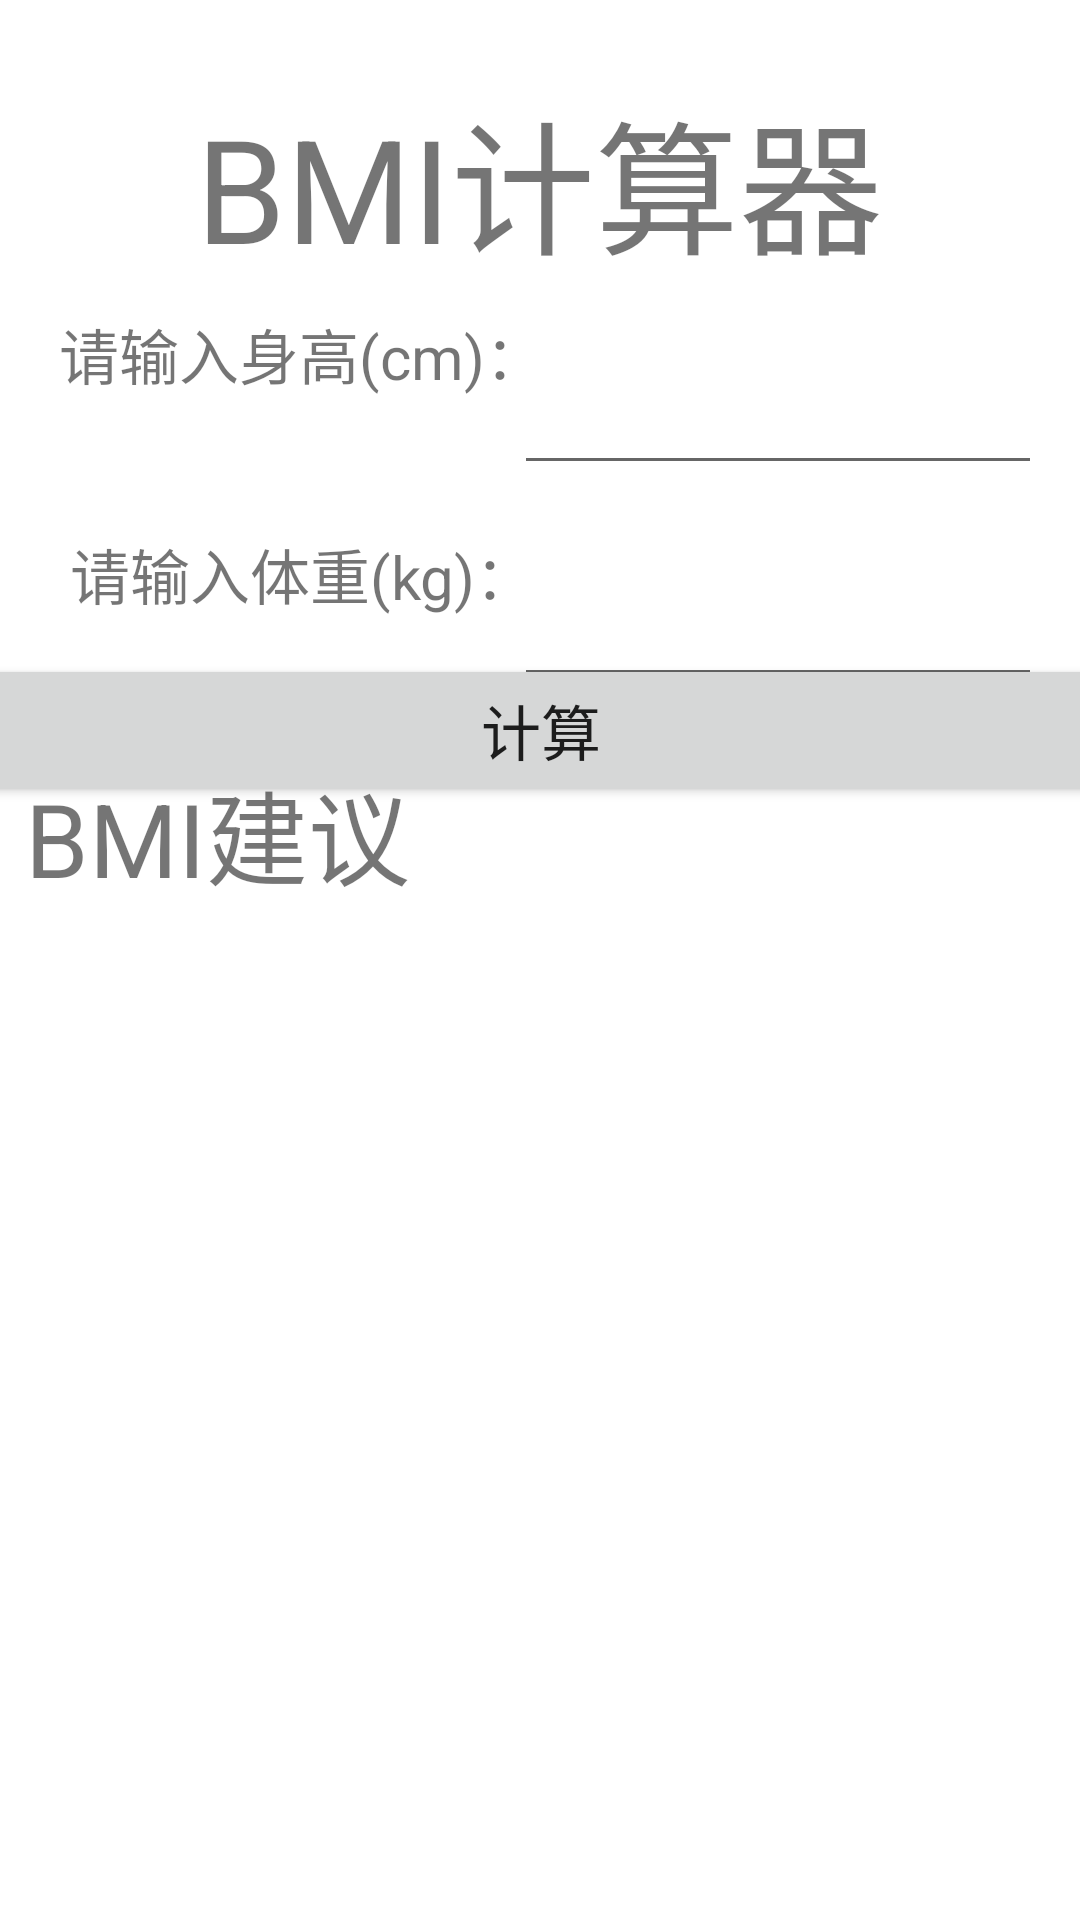

Android layout source for this screen:
<!-- AndroidManifest.xml: application theme Theme.Ept -->
<!-- res/layout/transform.xml -->
<?xml version="1.0" encoding="utf-8"?>
<androidx.constraintlayout.widget.ConstraintLayout xmlns:android="http://schemas.android.com/apk/res/android"
    xmlns:app="http://schemas.android.com/apk/res-auto"
    xmlns:tools="http://schemas.android.com/tools"
    android:layout_width="match_parent"
    android:layout_height="match_parent">

    <TextView
        android:id="@+id/textView"
        android:layout_width="236dp"
        android:layout_height="61dp"
        android:gravity="center"
        android:text="BMI计算器"
        android:textSize="48sp"
        app:layout_constraintBottom_toBottomOf="parent"
        app:layout_constraintEnd_toEndOf="parent"
        app:layout_constraintHorizontal_bias="0.497"
        app:layout_constraintStart_toStartOf="parent"
        app:layout_constraintTop_toTopOf="parent"
        app:layout_constraintVertical_bias="0.044" />

    <EditText
        android:id="@+id/height_input"
        android:layout_width="176dp"
        android:layout_height="69dp"
        android:ems="10"
        android:inputType="textPersonName"
        app:layout_constraintBottom_toBottomOf="parent"
        app:layout_constraintEnd_toEndOf="parent"
        app:layout_constraintHorizontal_bias="0.931"
        app:layout_constraintStart_toStartOf="parent"
        app:layout_constraintTop_toBottomOf="@+id/textView"
        app:layout_constraintVertical_bias="0.013" />

    <EditText
        android:id="@+id/weight_input"
        android:layout_width="176dp"
        android:layout_height="69dp"
        android:ems="10"
        android:inputType="textPersonName"
        app:layout_constraintBottom_toBottomOf="parent"
        app:layout_constraintEnd_toEndOf="parent"
        app:layout_constraintHorizontal_bias="0.931"
        app:layout_constraintStart_toStartOf="parent"
        app:layout_constraintTop_toBottomOf="@+id/textView"
        app:layout_constraintVertical_bias="0.159" />

    <TextView
        android:id="@+id/textView2"
        android:layout_width="176dp"
        android:layout_height="71dp"
        android:gravity="center|center_horizontal|center_vertical"
        android:text="请输入身高(cm)："
        android:textSize="20sp"
        app:layout_constraintBottom_toBottomOf="parent"
        app:layout_constraintEnd_toEndOf="parent"
        app:layout_constraintHorizontal_bias="0.068"
        app:layout_constraintStart_toStartOf="parent"
        app:layout_constraintTop_toTopOf="parent"
        app:layout_constraintVertical_bias="0.145" />

    <TextView
        android:id="@+id/textView3"
        android:layout_width="176dp"
        android:layout_height="71dp"
        android:gravity="center|center_horizontal|center_vertical"
        android:text="请输入体重(kg)："
        android:textSize="20sp"
        app:layout_constraintBottom_toBottomOf="parent"
        app:layout_constraintEnd_toEndOf="parent"
        app:layout_constraintHorizontal_bias="0.068"
        app:layout_constraintStart_toStartOf="parent"
        app:layout_constraintTop_toTopOf="parent"
        app:layout_constraintVertical_bias="0.274" />

    <Button
        android:id="@+id/calculate"
        android:layout_width="399dp"
        android:layout_height="51dp"
        android:text="计算"
        android:textSize="20sp"
        app:layout_constraintBottom_toBottomOf="parent"
        app:layout_constraintEnd_toEndOf="parent"
        app:layout_constraintStart_toStartOf="parent"
        app:layout_constraintTop_toTopOf="parent"
        app:layout_constraintVertical_bias="0.37" />

    <TextView
        android:id="@+id/textView4"
        android:layout_width="match_parent"
        android:layout_height="53dp"
        android:layout_marginTop="48dp"
        android:layout_marginBottom="8dp"
        android:text=" BMI建议"
        android:textSize="34sp"
        app:layout_constraintBottom_toTopOf="@+id/suggest"
        app:layout_constraintEnd_toEndOf="parent"
        app:layout_constraintStart_toStartOf="parent"
        app:layout_constraintTop_toBottomOf="@+id/calculate" />

    <TextView
        android:id="@+id/suggest"
        android:layout_width="match_parent"
        android:layout_height="358dp"
        android:layout_marginStart="32dp"
        android:layout_marginTop="16dp"
        android:layout_marginEnd="32dp"
        android:layout_marginBottom="16dp"
        android:textSize="20sp"
        app:layout_constraintBottom_toBottomOf="parent"
        app:layout_constraintEnd_toEndOf="parent"
        app:layout_constraintStart_toStartOf="parent"
        app:layout_constraintTop_toBottomOf="@+id/textView4" />

</androidx.constraintlayout.widget.ConstraintLayout>
<!-- resources referenced by this layout -->
<resources>
  <style name="Theme.Ept" parent="Theme.MaterialComponents.DayNight.DarkActionBar">
          
          <item name="colorPrimary">@color/purple_500</item>
          <item name="colorPrimaryVariant">@color/purple_700</item>
          <item name="colorOnPrimary">@color/white</item>
          
          <item name="colorSecondary">@color/teal_200</item>
          <item name="colorSecondaryVariant">@color/teal_700</item>
          <item name="colorOnSecondary">@color/black</item>
          
          <item name="android:statusBarColor" tools:targetApi="l">?attr/colorPrimaryVariant</item>
          
      </style>
  <!-- not gathered from this repository: default colours our renderer supplied (Android Studio template values) -->
  <color name="purple_500">#FF6200EE</color>
  <color name="purple_700">#FF3700B3</color>
  <color name="teal_200">#FF03DAC5</color>
  <color name="teal_700">#FF018786</color>
  <color name="black">#FF000000</color>
  <color name="white">#FFFFFFFF</color>
</resources>
